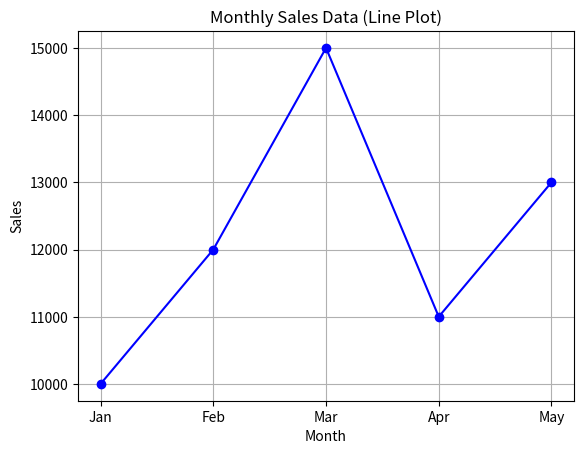
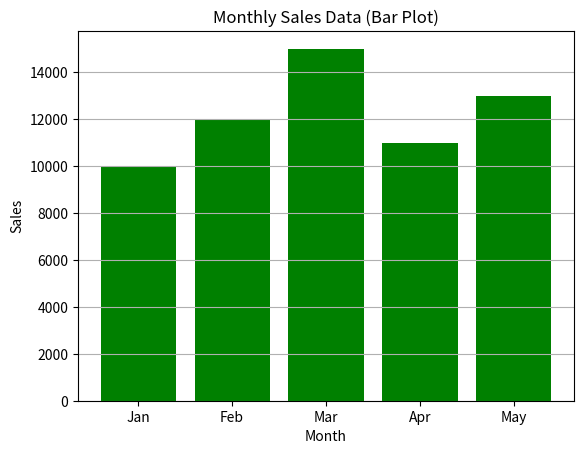

These charts were generated, in order, by the following Python code:
import pandas as pd
import matplotlib.pyplot as plt

sales_data = pd.DataFrame({
    'Month': ['Jan', 'Feb', 'Mar', 'Apr', 'May'],
    'Sales': [10000, 12000, 15000, 11000, 13000]
})

fig, ax = plt.subplots()
ax.plot(sales_data['Month'], sales_data['Sales'], marker='o', color='blue', linestyle='-')
ax.set_xlabel('Month')
ax.set_ylabel('Sales')
ax.set_title('Monthly Sales Data (Line Plot)')
ax.grid(True)
plt.show()

fig, ax = plt.subplots()
ax.bar(sales_data['Month'], sales_data['Sales'], color='green')
ax.set_xlabel('Month')
ax.set_ylabel('Sales')
ax.set_title('Monthly Sales Data (Bar Plot)')
ax.grid(axis='y')
plt.show()
